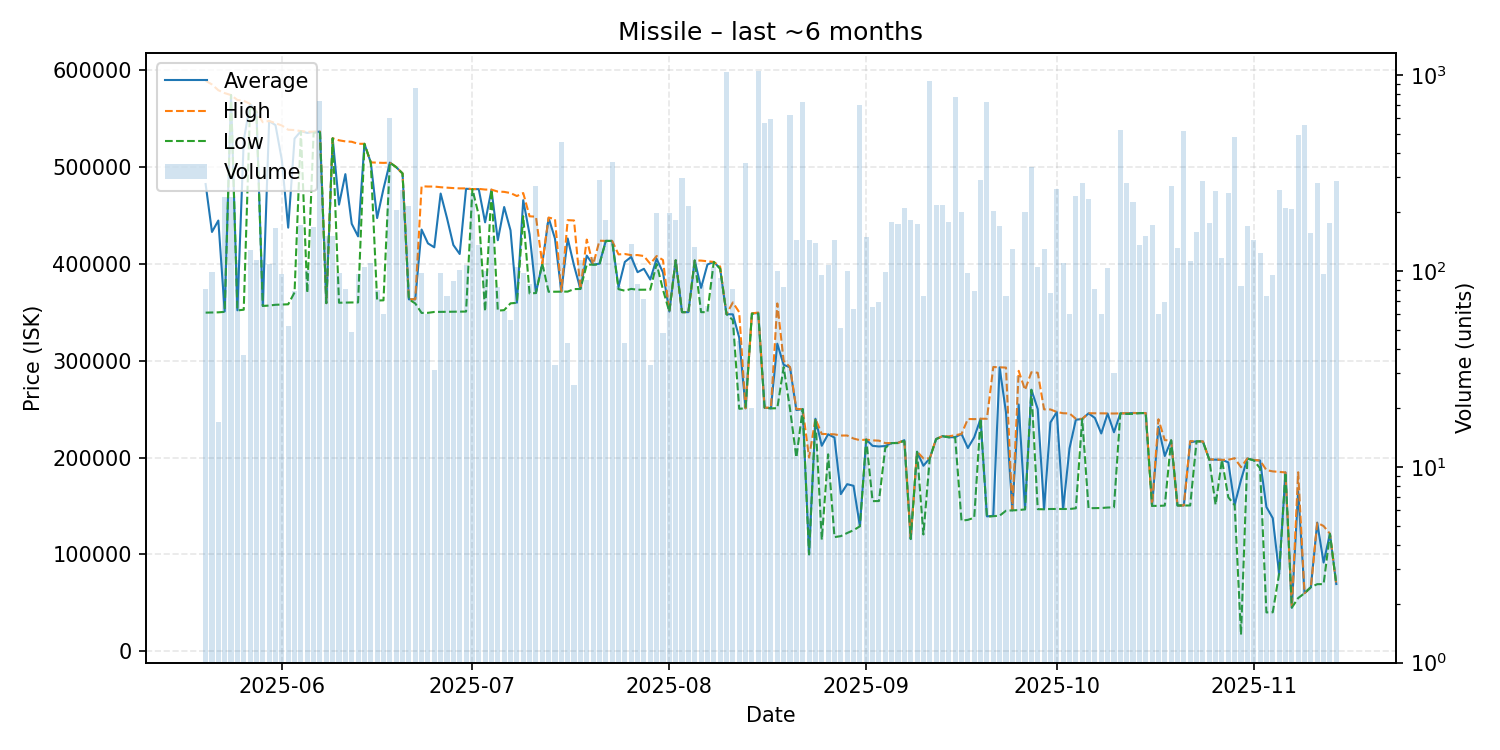

Source data for this figure (header and first rows):
date, average, highest, lowest, order_count, volume
2025-05-20, 482179, 588800, 349500, 14, 81
2025-05-21, 432733, 584900, 349600, 28, 99
2025-05-22, 444518, 579000, 349800, 5, 17
2025-05-23, 350700, 576000, 350300, 24, 238
2025-05-24, 574000, 574000, 574000, 31, 238
2025-05-25, 351900, 568900, 351800, 23, 114
2025-05-26, 527335, 568100, 352500, 14, 37
2025-05-27, 564600, 564900, 562000, 24, 127
2025-05-28, 556800, 556900, 556350, 29, 113
2025-05-29, 356400, 546000, 356400, 22, 114
2025-05-30, 547100, 547300, 356800, 20, 108
2025-05-31, 543000, 545000, 357600, 38, 165
2025-06-01, 506948, 542600, 357900, 19, 96
2025-06-02, 437177, 538200, 358100, 15, 52
2025-06-03, 529039, 537900, 370300, 17, 79
2025-06-04, 536800, 536800, 536500, 28, 172
2025-06-05, 534900, 536050, 370000, 24, 101
2025-06-06, 536000, 536200, 534900, 39, 168
2025-06-07, 536200, 536200, 536200, 41, 739
2025-06-08, 359300, 359300, 359300, 14, 151
2025-06-09, 529400, 529400, 529400, 19, 150
2025-06-10, 460956, 527300, 359700, 17, 98
2025-06-11, 492383, 526200, 359900, 24, 81
2025-06-12, 441161, 525800, 360000, 24, 49
2025-06-13, 428189, 523700, 360000, 17, 96
2025-06-14, 523700, 523700, 523700, 19, 105
2025-06-15, 504500, 504500, 504500, 17, 110
2025-06-16, 447070, 504200, 362000, 25, 80
2025-06-17, 477270, 504000, 362200, 12, 60
2025-06-18, 504300, 504300, 504300, 33, 601
2025-06-19, 499600, 499700, 499600, 34, 204
2025-06-20, 493100, 493100, 493100, 20, 258
2025-06-21, 363200, 363200, 363200, 16, 214
2025-06-22, 363200, 363300, 359000, 34, 860
2025-06-23, 435207, 479900, 349200, 24, 98
2025-06-24, 420967, 479600, 349300, 11, 60
2025-06-25, 416881, 479600, 350200, 16, 31
2025-06-26, 472375, 478900, 350300, 21, 97
2025-06-27, 447028, 478400, 350500, 18, 74
2025-06-28, 419279, 478000, 350600, 21, 89
2025-06-29, 410000, 477700, 350600, 21, 101
2025-06-30, 477300, 477700, 350600, 28, 107
2025-07-01, 476900, 476900, 476900, 22, 251
2025-07-02, 476900, 477200, 450000, 27, 136
2025-07-03, 442664, 476500, 350800, 18, 100
2025-07-04, 476300, 476400, 476300, 18, 148
2025-07-05, 424219, 474400, 351500, 25, 83
2025-07-06, 458476, 474100, 352100, 10, 62
2025-07-07, 434388, 472900, 359100, 22, 56
2025-07-08, 359750, 469800, 359600, 21, 104
2025-07-09, 465536, 472900, 449000, 19, 98
2025-07-10, 430400, 448900, 369300, 17, 86
2025-07-11, 369900, 448500, 369700, 23, 270
2025-07-12, 400000, 400000, 400000, 15, 104
2025-07-13, 447300, 447600, 371000, 21, 176
2025-07-14, 425864, 446000, 371100, 16, 33
2025-07-15, 371200, 371300, 371100, 26, 455
2025-07-16, 426042, 444900, 371200, 13, 43
2025-07-17, 398031, 444600, 373800, 8, 26
2025-07-18, 373900, 373900, 373900, 21, 113
... 119 more rows
